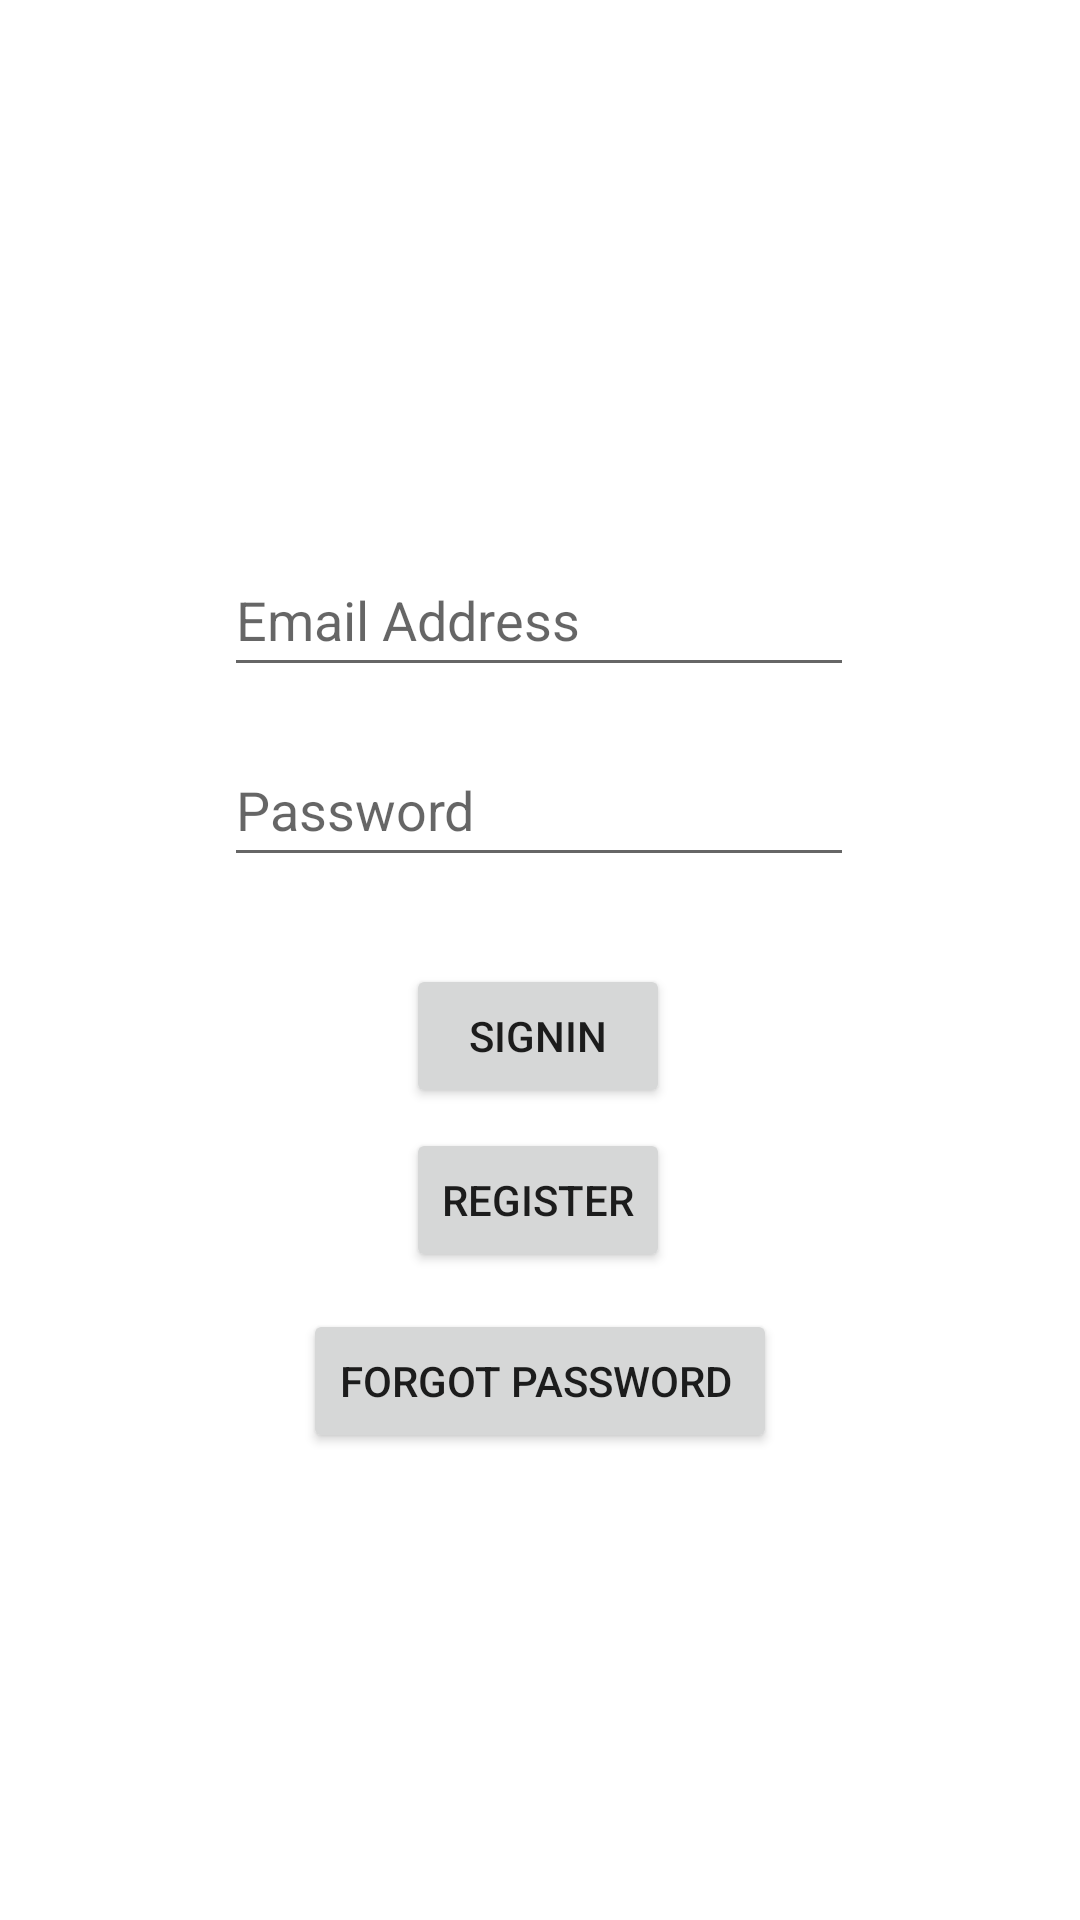

Write the Android layout XML for this screen, with the resource values it uses.
<!-- AndroidManifest.xml: application theme Theme.DinnersReady -->
<!-- res/layout/activity_sign_in.xml -->
<?xml version="1.0" encoding="utf-8"?>
<androidx.constraintlayout.widget.ConstraintLayout xmlns:android="http://schemas.android.com/apk/res/android"
    xmlns:app="http://schemas.android.com/apk/res-auto"
    xmlns:tools="http://schemas.android.com/tools"
    android:layout_width="match_parent"
    android:layout_height="match_parent"
    tools:context=".SignIn">




    <TextView
        android:id="@+id/textView"
        android:layout_width="123dp"
        android:layout_height="18dp"
        android:layout_marginStart="162dp"
        
        android:layout_marginTop="129dp"
        android:layout_marginEnd="163dp"
        
        android:layout_marginBottom="583dp"
        android:text="DinnersReady"
        app:layout_constraintBottom_toBottomOf="parent"
        app:layout_constraintEnd_toEndOf="parent"
        app:layout_constraintHorizontal_bias="0.108"
        app:layout_constraintStart_toStartOf="parent"
        app:layout_constraintTop_toTopOf="parent"
        app:layout_constraintVertical_bias="0.0" />

    <EditText
        android:id="@+id/editTextEmail"
        android:layout_width="wrap_content"
        android:layout_height="wrap_content"
        android:ems="10"
        android:inputType="textPersonName"
        android:minHeight="48dp"
        android:hint="Email Address"
        app:layout_constraintBottom_toBottomOf="parent"
        app:layout_constraintEnd_toEndOf="parent"
        app:layout_constraintHorizontal_bias="0.497"
        app:layout_constraintStart_toStartOf="parent"
        app:layout_constraintTop_toTopOf="parent"
        app:layout_constraintVertical_bias="0.306" />

    <EditText
        android:id="@+id/editTextPassword"
        android:layout_width="wrap_content"
        android:layout_height="wrap_content"
        android:ems="10"
        android:inputType="textPassword"
        android:hint="Password"
        android:minHeight="48dp"
        app:layout_constraintBottom_toBottomOf="parent"
        app:layout_constraintEnd_toEndOf="parent"
        app:layout_constraintHorizontal_bias="0.497"
        app:layout_constraintStart_toStartOf="parent"
        app:layout_constraintTop_toTopOf="parent"
        app:layout_constraintVertical_bias="0.413"
        tools:ignore="SpeakableTextPresentCheck" />

    <Button
        android:id="@+id/buttonSignIn"
        android:layout_width="wrap_content"
        android:layout_height="wrap_content"
        android:text="SignIn"
        app:layout_constraintBottom_toBottomOf="parent"
        app:layout_constraintEnd_toEndOf="parent"
        app:layout_constraintHorizontal_bias="0.498"
        app:layout_constraintStart_toStartOf="parent"
        app:layout_constraintTop_toTopOf="parent"
        app:layout_constraintVertical_bias="0.543" />

    <ProgressBar
        android:id="@+id/progressBar"
        style="?android:attr/progressBarStyle"
        android:layout_width="wrap_content"
        android:layout_height="wrap_content"
        app:layout_constraintBottom_toBottomOf="parent"
        app:layout_constraintEnd_toEndOf="parent"
        app:layout_constraintStart_toStartOf="parent"
        app:layout_constraintTop_toTopOf="parent"
        android:visibility="gone"/>

    <Button
        android:id="@+id/buttonRegister"
        android:layout_width="wrap_content"
        android:layout_height="wrap_content"
        android:text="Register"
        app:layout_constraintBottom_toBottomOf="parent"
        app:layout_constraintEnd_toEndOf="parent"
        app:layout_constraintHorizontal_bias="0.498"
        app:layout_constraintStart_toStartOf="parent"
        app:layout_constraintTop_toTopOf="parent"
        app:layout_constraintVertical_bias="0.635" />

    <Button
        android:id="@+id/buttonForgotPassword"
        android:layout_width="wrap_content"
        android:layout_height="wrap_content"
        android:text="Forgot Password "
        app:layout_constraintBottom_toBottomOf="parent"
        app:layout_constraintEnd_toEndOf="parent"
        app:layout_constraintStart_toStartOf="parent"
        app:layout_constraintTop_toTopOf="parent"
        app:layout_constraintVertical_bias="0.737" />

</androidx.constraintlayout.widget.ConstraintLayout>
<!-- resources referenced by this layout -->
<resources>
  <style name="Theme.DinnersReady" parent="Theme.MaterialComponents.DayNight.DarkActionBar">
          
          <item name="colorPrimary">@color/purple_500</item>
          <item name="colorPrimaryVariant">@color/purple_700</item>
          <item name="colorOnPrimary">@color/white</item>
          
          <item name="colorSecondary">@color/teal_200</item>
          <item name="colorSecondaryVariant">@color/teal_700</item>
          <item name="colorOnSecondary">@color/black</item>
          
          <item name="android:statusBarColor" tools:targetApi="l">?attr/colorPrimaryVariant</item>
          
      </style>
  <!-- not gathered from this repository: default colours our renderer supplied (Android Studio template values) -->
  <color name="purple_500">#FF6200EE</color>
  <color name="purple_700">#FF3700B3</color>
  <color name="teal_200">#FF03DAC5</color>
  <color name="teal_700">#FF018786</color>
  <color name="black">#FF000000</color>
  <color name="white">#FFFFFFFF</color>
</resources>
